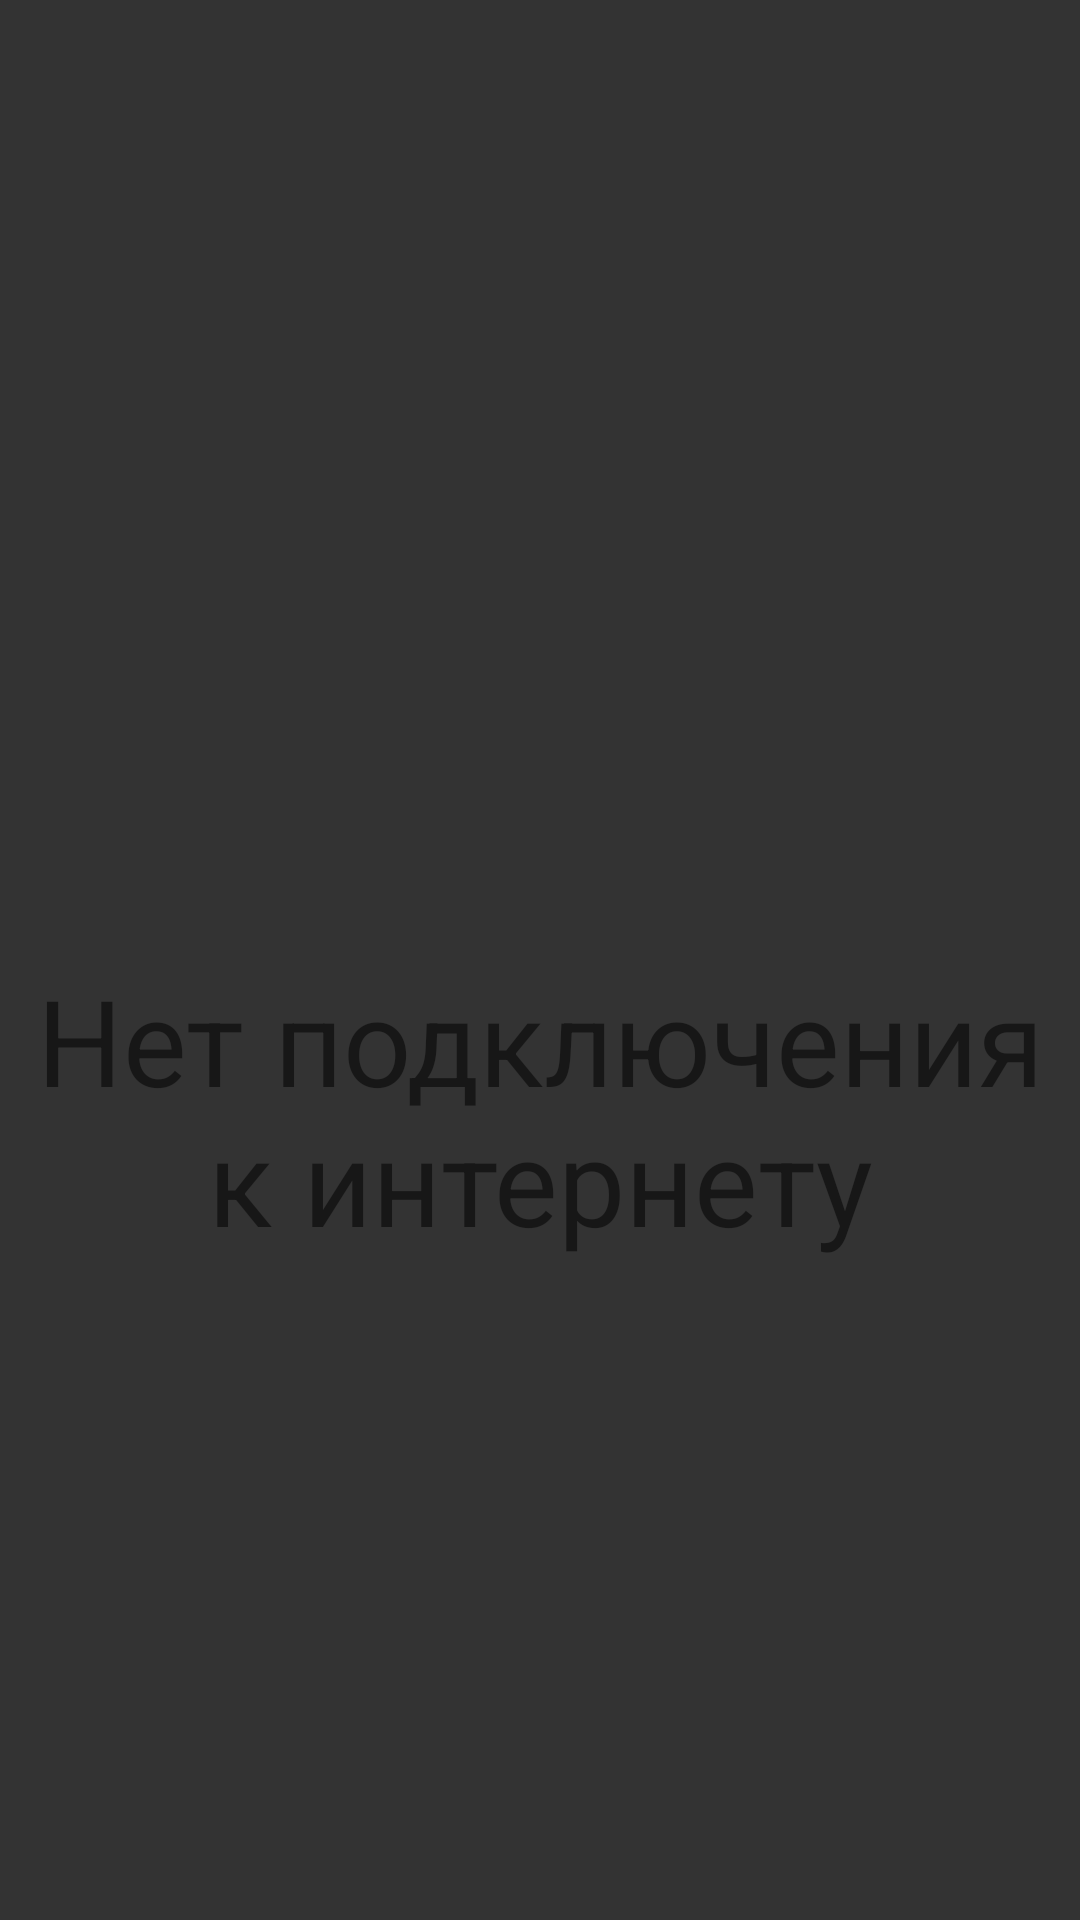

Reconstruct the res/layout file that produces this screen, plus the resources it refers to.
<!-- AndroidManifest.xml: application theme AppTheme -->
<!-- res/layout/activity_no_connection.xml -->
<?xml version="1.0" encoding="utf-8"?>
<RelativeLayout
    android:id="@+id/no_connection_layout"
    xmlns:android="http://schemas.android.com/apk/res/android"
    xmlns:app="http://schemas.android.com/apk/res-auto"
    xmlns:tools="http://schemas.android.com/tools"
    android:layout_width="match_parent"
    android:layout_height="match_parent"
    android:background="@color/colorBackgroundDark"
    tools:context=".NoConnection">

    <ImageView
        android:layout_centerInParent="true"
        android:id="@+id/no_connection_image"
        android:layout_width="0dp"
        android:layout_height="0dp"
        app:srcCompat="@drawable/ic_signal_wifi_off_white_24dp" />

    <TextView
        android:layout_below="@id/no_connection_image"
        android:id="@+id/no_connection_text"
        android:layout_centerHorizontal="true"
        android:layout_width="wrap_content"
        android:layout_height="wrap_content"
        android:textSize="40sp"
        android:gravity="center"
        android:text="Нет подключения к интернету" />
</RelativeLayout>
<!-- resources referenced by this layout -->
<resources>
  <color name="colorBackgroundDark">#333333</color>
  <style name="AppTheme" parent="Theme.AppCompat.Light.DarkActionBar">
          
          <item name="colorPrimary">@color/colorPrimary</item>
          <item name="colorPrimaryDark">@color/colorPrimaryDark</item>
          <item name="colorAccent">@color/colorAccent</item>
          <item name="android:statusBarColor">@color/colorBackgroundDark</item>
      </style>
  <color name="colorPrimary">#008577</color>
  <color name="colorPrimaryDark">#00574B</color>
  <color name="colorAccent">#D81B60</color>
</resources>
